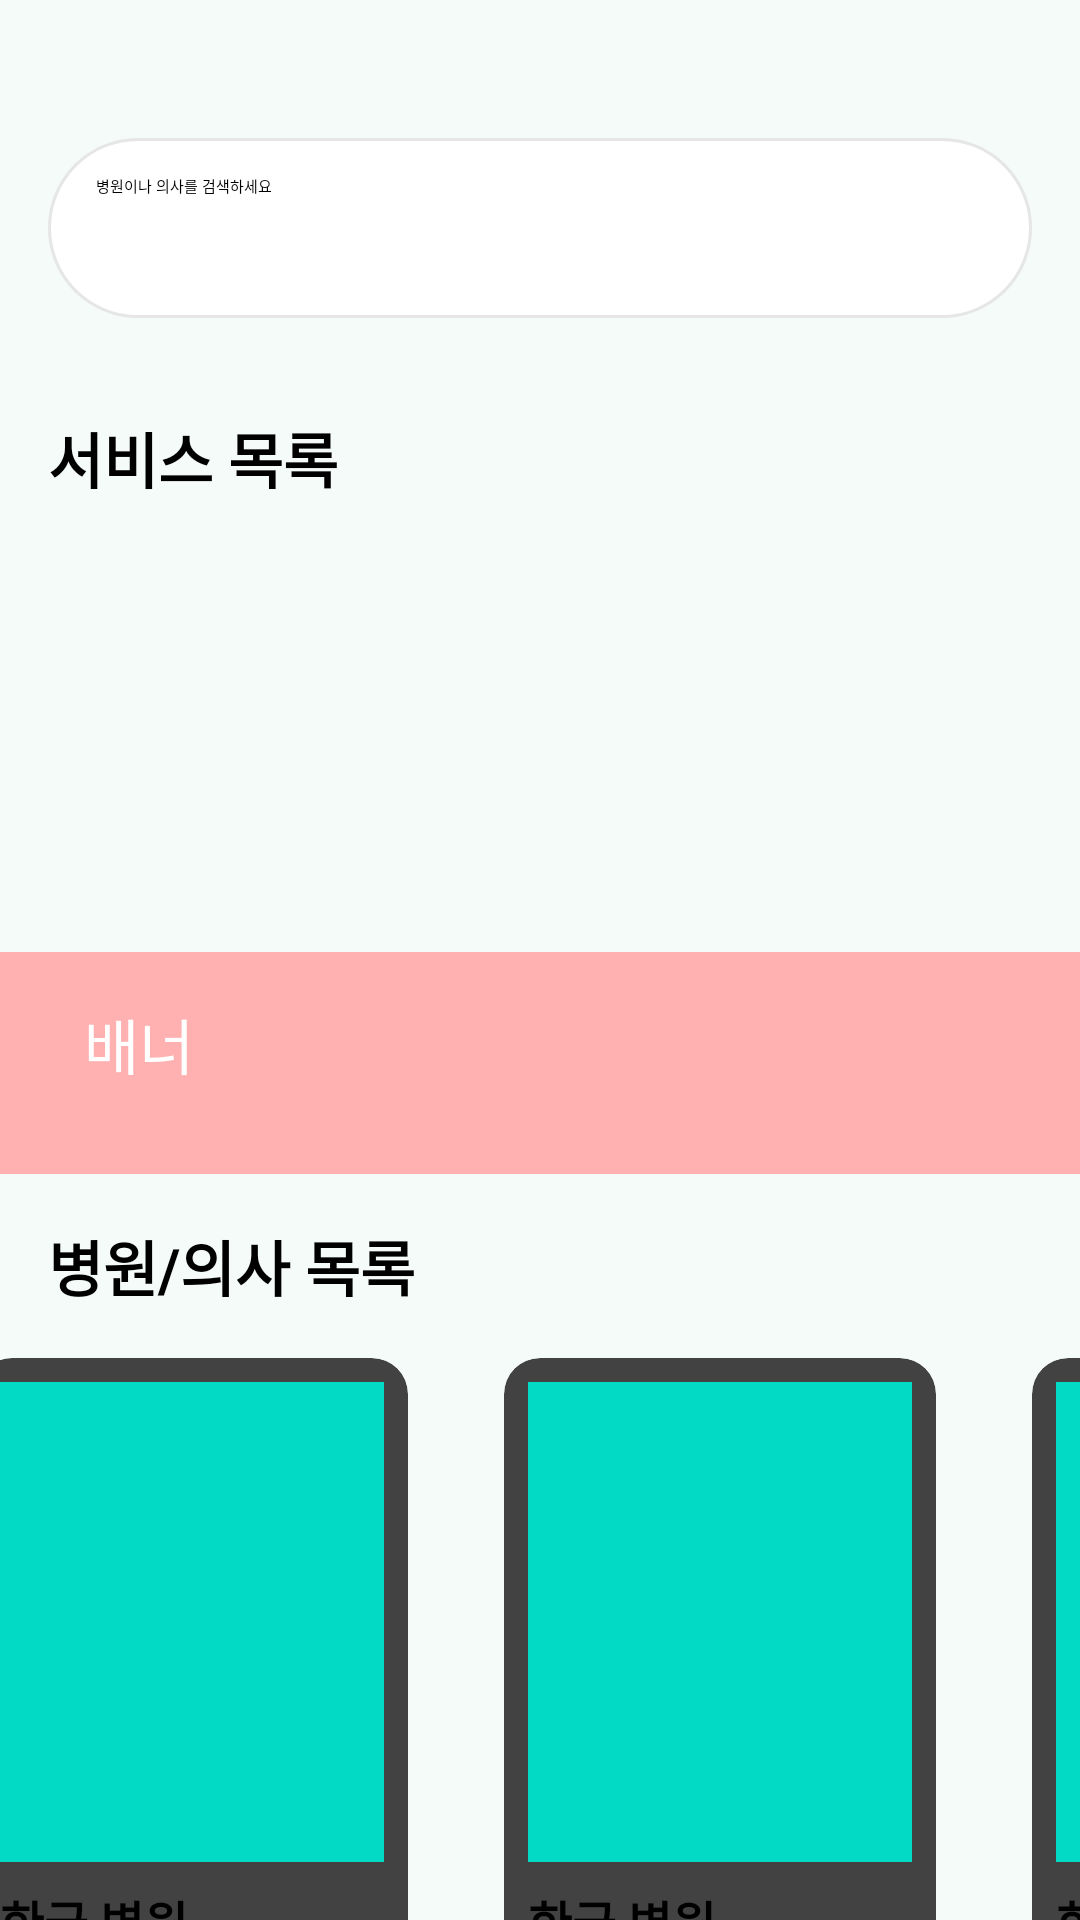

Layout XML and referenced resources for this Android screen:
<!-- AndroidManifest.xml: application theme Theme.Carepick -->
<!-- res/layout/activity_main.xml -->
<?xml version="1.0" encoding="utf-8"?>
<androidx.constraintlayout.widget.ConstraintLayout xmlns:android="http://schemas.android.com/apk/res/android"
    xmlns:app="http://schemas.android.com/apk/res-auto"
    xmlns:tools="http://schemas.android.com/tools"
    android:id="@+id/main"
    android:layout_width="match_parent"
    android:layout_height="match_parent"
    android:background="#F4FBF8"
    tools:context=".MainActivity">

    <TextView
        android:id="@+id/textView"
        android:layout_width="0dp"
        android:layout_height="wrap_content"
        android:layout_marginStart="16dp"
        android:layout_marginTop="138dp"
        android:layout_marginEnd="16dp"
        android:text="서비스 목록"
        android:textSize="20sp"
        android:textStyle="bold"
        app:layout_constraintEnd_toEndOf="parent"
        app:layout_constraintStart_toStartOf="parent"
        app:layout_constraintTop_toTopOf="parent" />

    <SearchView
        android:id="@+id/searchView"
        android:layout_width="0dp"
        android:layout_height="60dp"
        android:layout_marginStart="16dp"
        android:layout_marginTop="46dp"
        android:layout_marginEnd="16dp"
        android:background="@drawable/search_view_border"
        android:iconifiedByDefault="false"
        android:queryBackground="@null"
        android:queryHint="병원이나 의사를 검색하세요"
        app:layout_constraintEnd_toEndOf="parent"
        app:layout_constraintHorizontal_bias="1.0"
        app:layout_constraintStart_toStartOf="parent"
        app:layout_constraintTop_toTopOf="parent" />

    <HorizontalScrollView
        android:id="@+id/scrollView2"
        android:layout_width="409dp"
        android:layout_height="150dp"
        app:layout_constraintEnd_toEndOf="parent"
        app:layout_constraintStart_toStartOf="parent"
        app:layout_constraintTop_toBottomOf="@+id/textView">

        <LinearLayout
            android:layout_width="match_parent"
            android:layout_height="wrap_content"
            android:orientation="horizontal">

            <androidx.recyclerview.widget.RecyclerView
                xmlns:android="http://schemas.android.com/apk/res/android"
                android:id="@+id/recyclerView"
                android:layout_width="match_parent"
                android:layout_height="match_parent" />
























        </LinearLayout>
    </HorizontalScrollView>

    <TextView
        android:id="@+id/textView3"
        android:layout_width="0dp"
        android:layout_height="74dp"
        android:background="#FFB0B0"
        android:paddingLeft="28dp"
        android:paddingTop="16dp"
        android:paddingRight="28dp"
        android:paddingBottom="16dp"
        android:text="배너"
        android:textColor="#FFFFFF"
        android:textSize="20sp"
        app:layout_constraintEnd_toEndOf="parent"
        app:layout_constraintStart_toStartOf="parent"
        app:layout_constraintTop_toBottomOf="@+id/scrollView2" />

    <TextView
        android:id="@+id/textView4"
        android:layout_width="0dp"
        android:layout_height="wrap_content"
        android:layout_marginStart="16dp"
        android:layout_marginTop="16dp"
        android:text="병원/의사 목록"
        android:textSize="20sp"
        android:textStyle="bold"
        app:layout_constraintStart_toStartOf="parent"
        app:layout_constraintTop_toBottomOf="@+id/textView3" />

    <HorizontalScrollView
        android:layout_width="409dp"
        android:layout_height="310dp"
        app:layout_constraintEnd_toEndOf="parent"
        app:layout_constraintStart_toStartOf="parent"
        app:layout_constraintTop_toBottomOf="@+id/textView4">

        <LinearLayout
            android:layout_width="match_parent"
            android:layout_height="match_parent"
            android:orientation="horizontal">

            <include layout="@layout/hospital_card" />

            <include layout="@layout/hospital_card" />

            <include layout="@layout/hospital_card" />

            <include layout="@layout/hospital_card" />

        </LinearLayout>
    </HorizontalScrollView>

</androidx.constraintlayout.widget.ConstraintLayout>
<!-- res/layout/service_card.xml (included above) -->
<?xml version="1.0" encoding="utf-8"?>
<androidx.cardview.widget.CardView xmlns:android="http://schemas.android.com/apk/res/android"
    xmlns:app="http://schemas.android.com/apk/res-auto"
    xmlns:tools="http://schemas.android.com/tools"
    android:layout_width="wrap_content"
    android:layout_height="wrap_content"
    android:layout_margin="16dp"
    android:padding="12dp"
    app:cardCornerRadius="12dp"
    app:cardElevation="6dp">

    <androidx.constraintlayout.widget.ConstraintLayout
        android:layout_width="108dp"
        android:layout_height="108dp">

        <TextView
            android:id="@+id/serviceText"
            android:layout_width="wrap_content"
            android:layout_height="wrap_content"
            android:layout_marginStart="8dp"
            android:layout_marginTop="8dp"
            android:text="병원 목록"
            android:textStyle="bold"
            app:layout_constraintStart_toStartOf="parent"
            app:layout_constraintTop_toTopOf="parent" />

        <ImageView
            android:id="@+id/serviceIcon"
            android:layout_width="48dp"
            android:layout_height="48dp"
            android:layout_marginEnd="8dp"
            android:layout_marginBottom="8dp"
            app:layout_constraintBottom_toBottomOf="parent"
            app:layout_constraintEnd_toEndOf="parent"
            tools:srcCompat="@tools:sample/avatars" />
    </androidx.constraintlayout.widget.ConstraintLayout>
</androidx.cardview.widget.CardView>
<!-- res/layout/hospital_card.xml (included above) -->
<?xml version="1.0" encoding="utf-8"?>
<androidx.cardview.widget.CardView xmlns:android="http://schemas.android.com/apk/res/android"
    xmlns:app="http://schemas.android.com/apk/res-auto"
    xmlns:tools="http://schemas.android.com/tools"
    android:layout_width="wrap_content"
    android:layout_height="wrap_content"
    android:layout_marginLeft="16dp"
    android:layout_marginTop="16dp"
    android:layout_marginRight="16dp"
    android:layout_marginBottom="32dp"
    android:padding="12dp"
    android:translationZ="6dp"
    app:cardCornerRadius="12dp"
    app:cardElevation="6dp">

    <androidx.constraintlayout.widget.ConstraintLayout
        android:layout_width="144dp"
        android:layout_height="260dp">>

        <ImageView
            android:id="@+id/hospitalPicture"
            android:layout_width="128dp"
            android:layout_height="160dp"
            android:layout_marginStart="8dp"
            android:layout_marginTop="8dp"
            android:scaleType="centerCrop"
            app:layout_constraintStart_toStartOf="parent"
            app:layout_constraintTop_toTopOf="parent"
            tools:srcCompat="@color/design_default_color_secondary" />

        <TextView
            android:id="@+id/hospitalCardName"
            android:layout_width="wrap_content"
            android:layout_height="wrap_content"
            android:layout_marginStart="8dp"
            android:layout_marginTop="8dp"
            android:text="한국 병원"
            android:textSize="16sp"
            android:textStyle="bold"
            app:layout_constraintStart_toStartOf="parent"
            app:layout_constraintTop_toBottomOf="@+id/hospitalPicture" />

        <TextView
            android:id="@+id/hospitalCardAddress"
            android:layout_width="wrap_content"
            android:layout_height="wrap_content"
            android:layout_marginStart="8dp"
            android:layout_marginTop="8dp"
            android:text="충북 청주시 상당구"
            android:textSize="8sp"
            android:textStyle="bold"
            app:layout_constraintStart_toStartOf="parent"
            app:layout_constraintTop_toBottomOf="@+id/hospitalCardName" />
    </androidx.constraintlayout.widget.ConstraintLayout>
</androidx.cardview.widget.CardView>
<!-- resources referenced by this layout -->
<resources>
  <!-- drawable search_view_border (drawable) -->
  <?xml version="1.0" encoding="utf-8"?>
  <shape xmlns:android="http://schemas.android.com/apk/res/android"
      android:shape="rectangle">
  
      
      <solid android:color="#FFFFFF"/>
  
      
      <stroke
          android:width="1dp"
          android:color="#E6E6E6"/> 
  
      
      <corners android:radius="30dp"/>
  </shape>
</resources>
